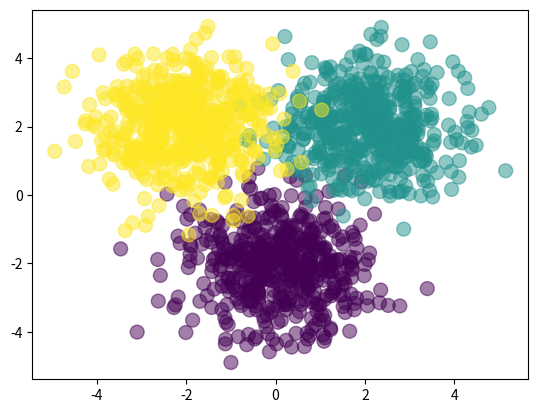

Write the Python code that produced this figure.
import numpy as np
import matplotlib.pyplot as plt

#let's create 500 samples per class
#So what we are gonna do is generate some gaussian clouds
Nclass = 500
#So we are gonna have 3 gaussian clouds
#np.random.randn(Nclass, 2) + np.array([0,-2]) So the 1st gaussian cloud is gonna centered at 0,-2
X1 = np.random.randn(Nclass, 2) + np.array([0,-2])
#np.random.randn(Nclass, 2) + np.array([2,2]) So the 2nd gaussian cloud is gonna centered at 2,2
X2 = np.random.randn(Nclass, 2) + np.array([2,2])
#np.random.randn(Nclass, 2) + np.array([-2,2]) So the 3rd gaussian cloud is gonna centered at -2,2
X3 = np.random.randn(Nclass, 2) + np.array([-2,2])
X = np.vstack([X1,X2,X3])

#create our labels
Y = np.array([0]*Nclass + [1]*Nclass + [2]*Nclass)

#visualizing the created data points on matplotlib
plt.scatter(X[:,0], X[:,1], c=Y, s=100, alpha=0.5)
plt.show()

#Number of inputs
D=2
#Number of hidden layers
M=3
#number of classes
K=3

#initialize the weights
#On the input side
#W1 weight matrix has to be D x M matrix
W1 = np.random.randn(D,M)
#b1 bias term
b1 = np.random.randn(M)
#On the output side
#M2 weight matrix has to be M X K matrix
W2 = np.random.randn(M,K)
#b2 bias term
b2 = np.random.randn(K)

#let's define the forward action of the neural network
#It's gonna take in x matrix , W1, b1, W2, b2
def forward(X,W1,b1,W2,b2):
    # we are gonna use sigmoid non linearity in the hidden layers
    #Z is the value at the hidden layer
    # sigmoid(-(a+b1)) --> sigmoid(-a-b1) hence exp(-X.dot(W1)-b1)
    Z = 1/(1+np.exp(-X.dot(W1)-b1))

    #Now we can calculate the softmax of the next layer
    A = Z.dot(W2) +b2
    #Perform softmax operation on A --> softmax(A)
    #we exponentiate A
    expA = np.exp(A)
    #Output Y
    Y = expA/expA.sum(axis=1,keepdims = True)
    return Y

#define a function to calculate the classification rate
#This is gonna take in targets Y and predictions P
def classification_rate(Y,P):
    n_correct = 0
    n_total = 0
    for i in range(len(Y)):
        n_total +=1
        if Y[i]==P[i]:
            n_correct +=1
    return float(n_correct)/n_total

'''
So now we acn actually call the forward function with our randomly initialized weights and calculate the classification rate
So p_Y_given_X is equal to forward()
'''
P_Y_given_X = forward(X,W1,b1,W2,b2)
# we get the predictions by doing the argmax on P_Y_given_X on axis=1
Predictions = np.argmax(P_Y_given_X, axis=1)

#now we can assert that we have chosen the right axis to do the argmax
assert(len(Predictions)==len(Y))

print(f"Classification rate for the randomly chosen weights : {classification_rate(Y,Predictions)}")
